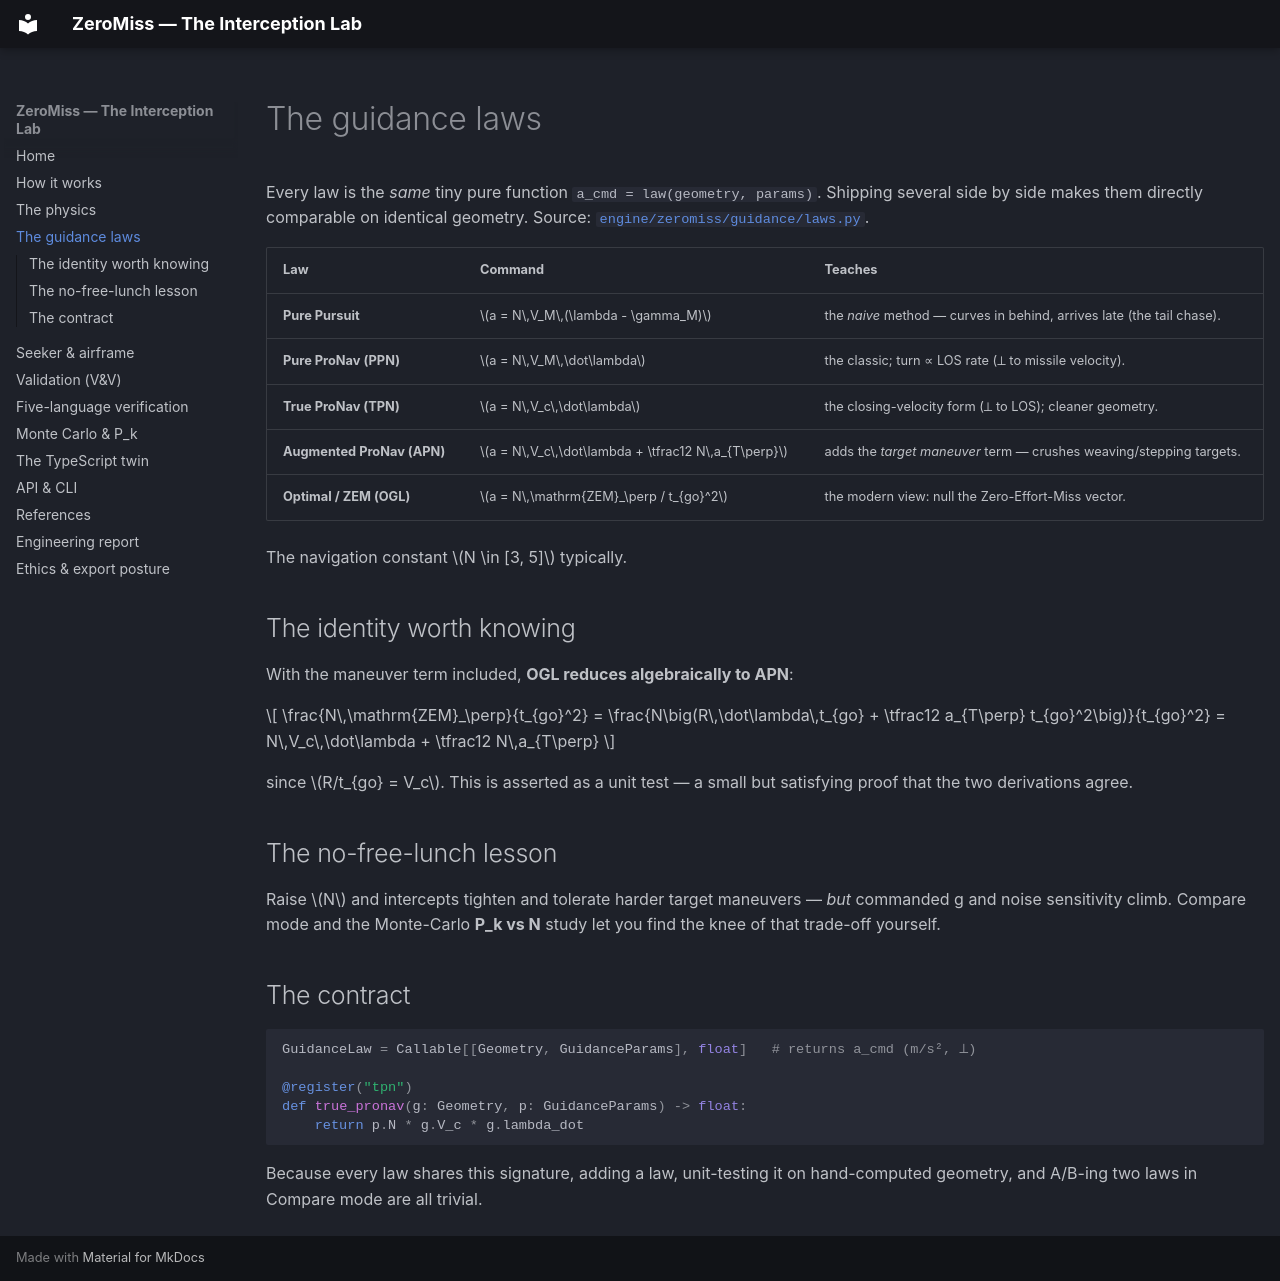

repository: IsmailDayah/ZeroMiss · page: guidance/index.html · generator: mkdocs

# The guidance laws

Every law is the *same* tiny pure function `a_cmd = law(geometry, params)`. Shipping
several side by side makes them directly comparable on identical geometry. Source: [`engine/zeromiss/guidance/laws.py`](api.md).

| Law | Command | Teaches |
|---|---|---|
| **Pure Pursuit** | $a = N\,V_M\,(\lambda - \gamma_M)$ | the *naive* method — curves in behind, arrives late (the tail chase). |
| **Pure ProNav (PPN)** | $a = N\,V_M\,\dot\lambda$ | the classic; turn ∝ LOS rate (⟂ to missile velocity). |
| **True ProNav (TPN)** | $a = N\,V_c\,\dot\lambda$ | the closing-velocity form (⟂ to LOS); cleaner geometry. |
| **Augmented ProNav (APN)** | $a = N\,V_c\,\dot\lambda + \tfrac12 N\,a_{T\perp}$ | adds the *target maneuver* term — crushes weaving/stepping targets. |
| **Optimal / ZEM (OGL)** | $a = N\,\mathrm{ZEM}_\perp / t_{go}^2$ | the modern view: null the Zero-Effort-Miss vector. |

The navigation constant $N \in [3, 5]$ typically.

## The identity worth knowing

With the maneuver term included, **OGL reduces algebraically to APN**:

$$
\frac{N\,\mathrm{ZEM}_\perp}{t_{go}^2}
= \frac{N\big(R\,\dot\lambda\,t_{go} + \tfrac12 a_{T\perp} t_{go}^2\big)}{t_{go}^2}
= N\,V_c\,\dot\lambda + \tfrac12 N\,a_{T\perp}
$$

since $R/t_{go} = V_c$. This is asserted as a unit test — a small but satisfying proof
that the two derivations agree.

## The no-free-lunch lesson

Raise $N$ and intercepts tighten and tolerate harder target maneuvers — *but* commanded
g and noise sensitivity climb. Compare mode and the Monte-Carlo **P_k vs N** study let
you find the knee of that trade-off yourself.

## The contract

```python
GuidanceLaw = Callable[[Geometry, GuidanceParams], float]   # returns a_cmd (m/s², ⟂)

@register("tpn")
def true_pronav(g: Geometry, p: GuidanceParams) -> float:
    return p.N * g.V_c * g.lambda_dot
```

Because every law shares this signature, adding a law, unit-testing it on hand-computed
geometry, and A/B-ing two laws in Compare mode are all trivial.
